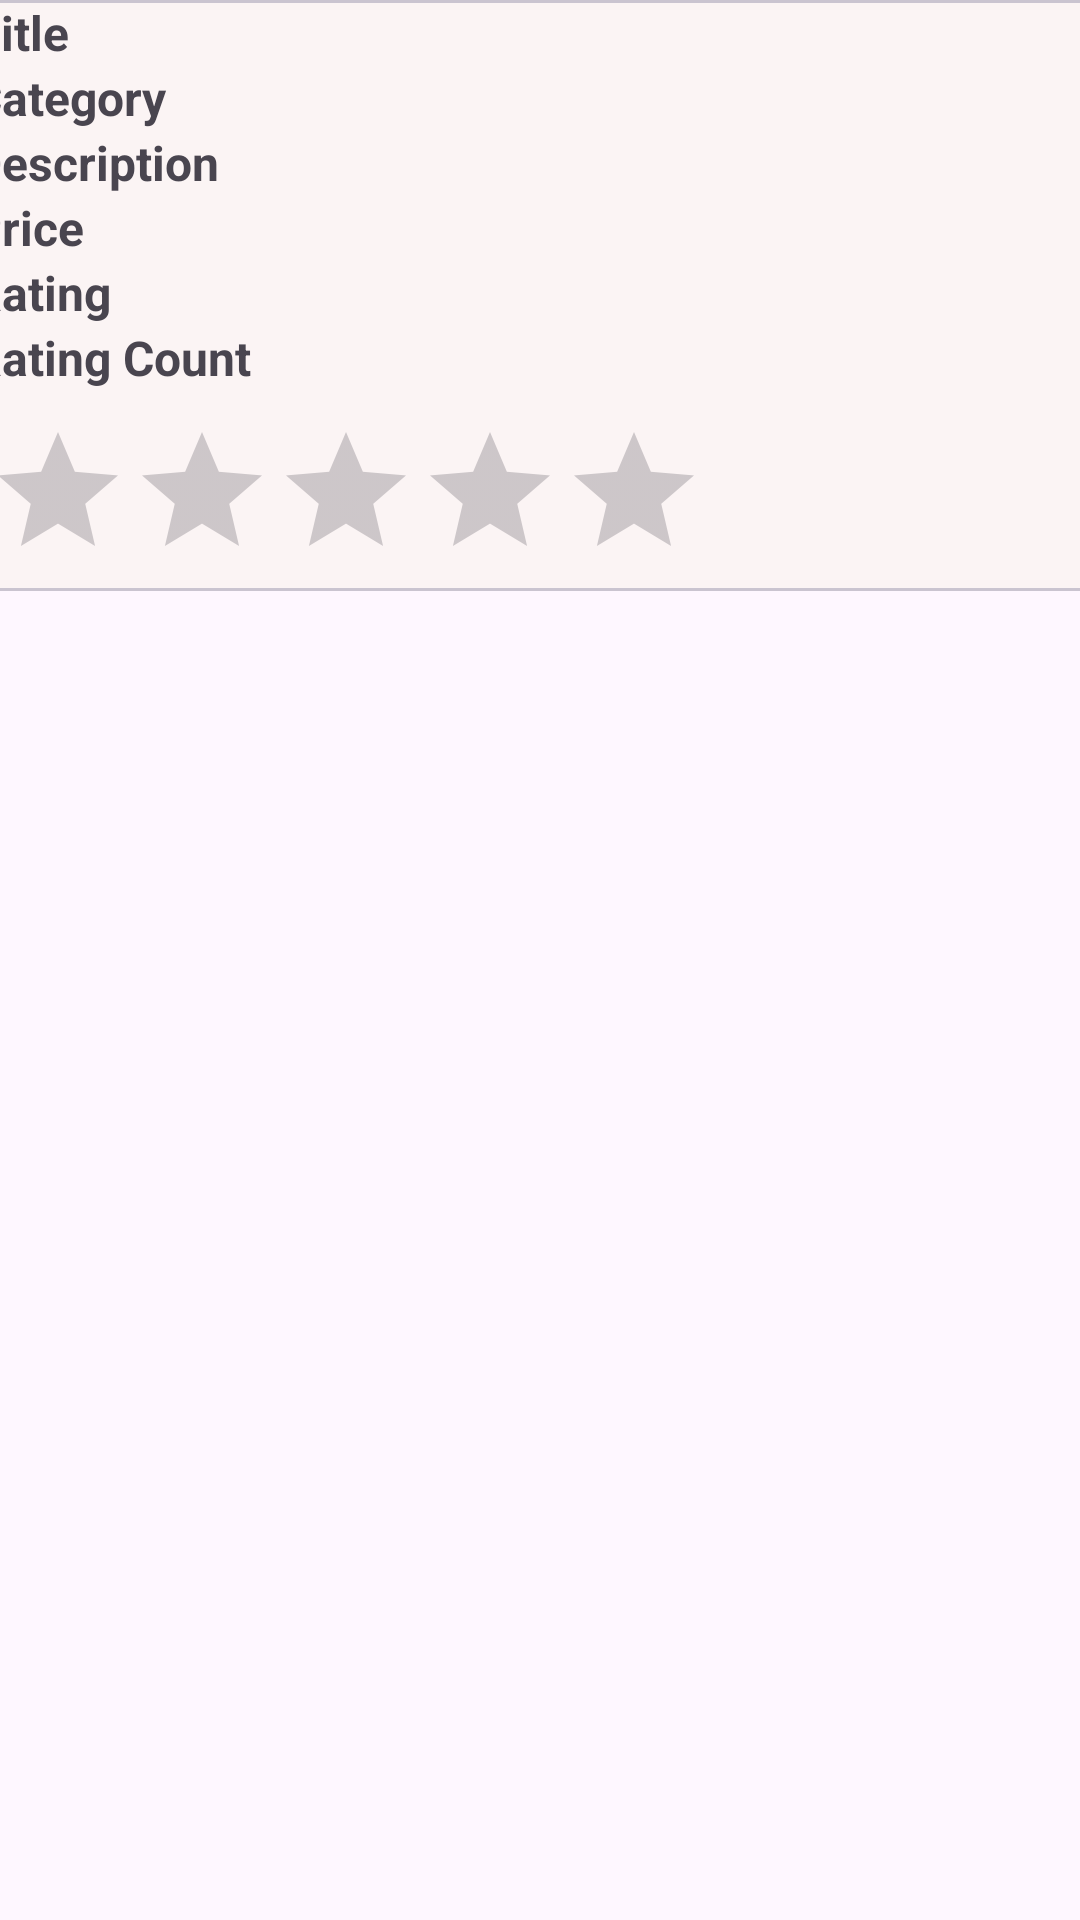

Layout XML and referenced resources for this Android screen:
<!-- AndroidManifest.xml: application theme Theme.FakeAPIStoreApp -->
<!-- res/layout/activity_card_view.xml -->
<?xml version="1.0" encoding="utf-8"?>
<layout xmlns:android="http://schemas.android.com/apk/res/android"
    xmlns:app="http://schemas.android.com/apk/res-auto"
    xmlns:tools="http://schemas.android.com/tools">

    <data>

    </data>

    <ScrollView
        android:layout_width="wrap_content"
        android:layout_height="wrap_content">
    <androidx.constraintlayout.widget.ConstraintLayout
        android:layout_width="match_parent"
        android:layout_height="match_parent"
        tools:context=".Activities.CardViewActivity">

        <com.google.android.material.card.MaterialCardView
            android:layout_width="390dp"
            android:layout_height="wrap_content"
            android:id="@+id/card_view"
            android:backgroundTint="#FBF4F4"
            app:layout_constraintTop_toTopOf="parent"
            app:layout_constraintBottom_toBottomOf="parent"
            app:layout_constraintStart_toStartOf="parent"
            app:layout_constraintEnd_toEndOf="parent">

            <androidx.constraintlayout.widget.ConstraintLayout
                android:layout_width="match_parent"
                android:layout_height="match_parent"
                tools:context=".Activities.CardViewActivity">

            <ImageView
                android:layout_width="wrap_content"
                android:layout_height="wrap_content"
                android:id="@+id/show_image"
                app:layout_constraintTop_toTopOf="parent"
                app:layout_constraintStart_toStartOf="parent"
                app:layout_constraintEnd_toEndOf="parent"/>

            <TextView
                android:layout_width="match_parent"
                android:layout_height="wrap_content"
                android:id="@+id/show_title"
                android:text="Title"
                android:layout_marginLeft="5dp"
                android:textSize="16dp"
                android:textStyle="bold"
                app:layout_constraintTop_toBottomOf="@+id/show_image"
                app:layout_constraintStart_toStartOf="parent"/>

                <TextView
                    android:layout_width="match_parent"
                    android:layout_height="wrap_content"
                    android:id="@+id/show_category"
                    android:text="Category"
                    android:textSize="16dp"
                    android:textStyle="bold"
                    android:layout_marginLeft="5dp"
                    app:layout_constraintTop_toBottomOf="@+id/show_title"
                    app:layout_constraintStart_toStartOf="parent"/>

                <TextView
                    android:layout_width="match_parent"
                    android:layout_height="wrap_content"
                    android:id="@+id/show_description"
                    android:text="Description"
                    android:textSize="16dp"
                    android:textStyle="bold"
                    android:layout_marginLeft="5dp"
                    app:layout_constraintTop_toBottomOf="@+id/show_category"
                    app:layout_constraintStart_toStartOf="parent"/>

                <TextView
                    android:layout_width="match_parent"
                    android:layout_height="wrap_content"
                    android:id="@+id/show_price"
                    android:text="Price"
                    android:textSize="16dp"
                    android:textStyle="bold"
                    android:layout_marginLeft="5dp"
                    app:layout_constraintTop_toBottomOf="@+id/show_description"
                    app:layout_constraintStart_toStartOf="parent"/>


                <TextView
                    android:layout_width="match_parent"
                    android:layout_height="wrap_content"
                    android:id="@+id/show_rating"
                    android:text="Rating"
                    android:textSize="16dp"
                    android:layout_marginLeft="5dp"
                    android:textStyle="bold"
                    app:layout_constraintTop_toBottomOf="@+id/show_price"
                    app:layout_constraintStart_toStartOf="parent"/>

                <TextView
                    android:layout_width="match_parent"
                    android:layout_height="wrap_content"
                    android:id="@+id/show_rating_count"
                    android:text="Rating Count"
                    android:textSize="16dp"
                    android:layout_marginLeft="5dp"
                    android:textStyle="bold"
                    app:layout_constraintTop_toBottomOf="@+id/show_rating"
                    app:layout_constraintStart_toStartOf="parent"/>

                <RatingBar
                    android:layout_width="wrap_content"
                    android:layout_height="wrap_content"
                    android:id="@+id/show_rating_bar"
                    android:focusable="false"
                    android:isIndicator="true"
                    app:layout_constraintStart_toStartOf="parent"
                    android:layout_marginLeft="10dp"
                    android:layout_marginTop="10dp"
                    app:layout_constraintTop_toBottomOf="@id/show_rating_count"/>


            </androidx.constraintlayout.widget.ConstraintLayout>

        </com.google.android.material.card.MaterialCardView>

    </androidx.constraintlayout.widget.ConstraintLayout>

    </ScrollView>

</layout>
<!-- resources referenced by this layout -->
<resources>
  <style name="Theme.FakeAPIStoreApp" parent="Base.Theme.FakeAPIStoreApp" />
  <style name="Base.Theme.FakeAPIStoreApp" parent="Theme.Material3.DayNight">
          
          
  
          <item name="colorPrimary">#000000</item>
          <item name="colorPrimaryDark">@color/black</item>
          <item name="colorAccent">@color/black</item>
      </style>
  <!-- not gathered from this repository: default colours our renderer supplied (Android Studio template values) -->
  <color name="black">#FF000000</color>
</resources>
